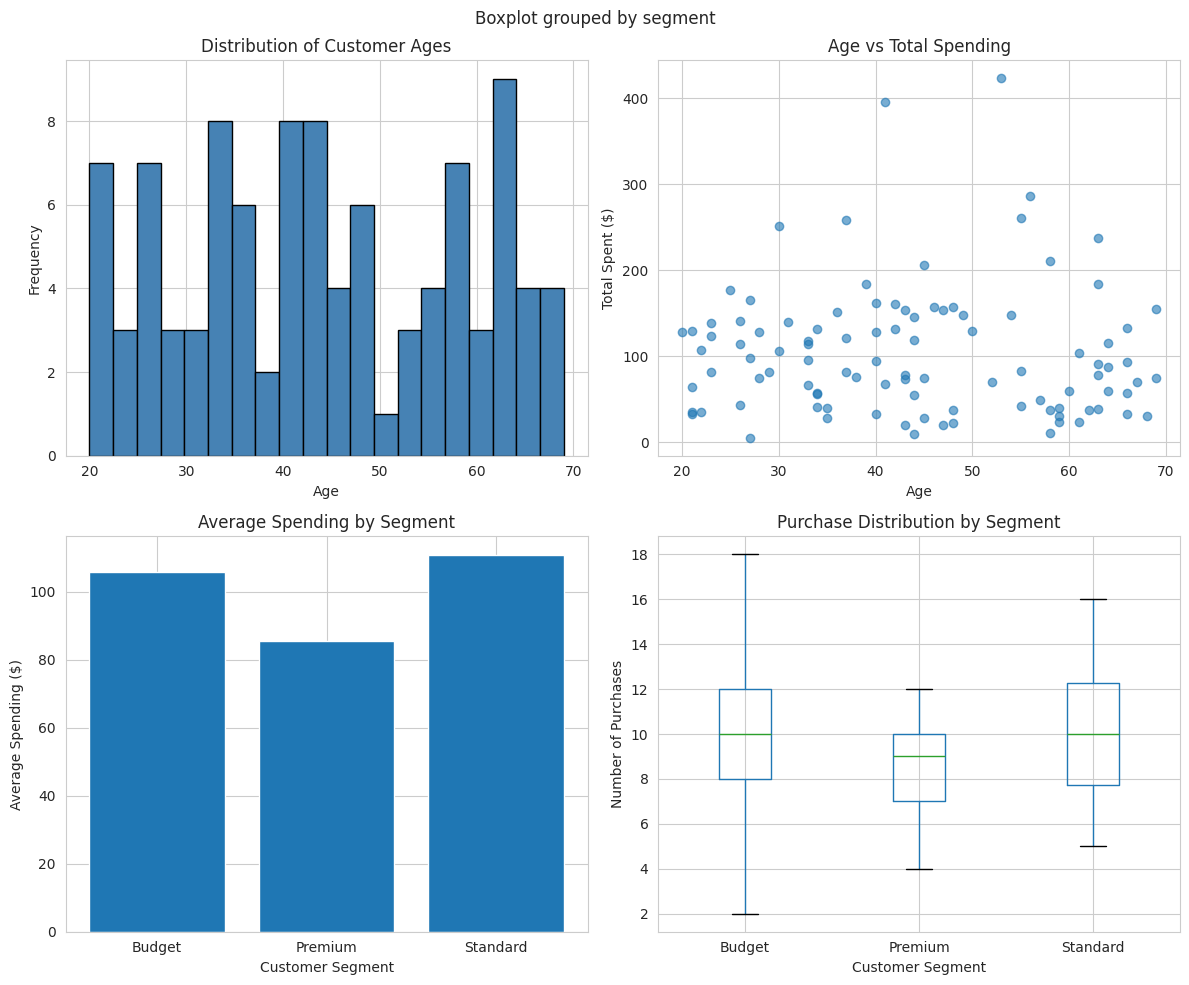

The script that saved this image:
import matplotlib.pyplot as plt
import seaborn as sns
import pandas as pd
import numpy as np

# Set style
sns.set_style("whitegrid")

# Sample data (larger dataset for better visualization)
np.random.seed(42)
customers = pd.DataFrame({
    'customer_id': range(1, 101),
    'age': np.random.randint(20, 70, 100),
    'total_spent': np.random.gamma(2, 50, 100), # gamma distribution with positive skew (few high value purchases)
    'num_purchases': np.random.poisson(10, 100), # poisson distribution with lambda=10 (average 10 purchases per customer)
    'segment': np.random.choice(['Budget', 'Standard', 'Premium'], 100, p=[0.5, 0.3, 0.2]) # randomized between three choices but with different probabilities
})

print(customers.head())

# TODO: Create a figure with 4 subplots (2 rows, 2 columns)
fig, axes = plt.subplots(2, 2, figsize=(12, 10))

# TODO: Plot 1 (Top-left) - Histogram of ages
axes[0, 0].hist(customers['age'], bins=20, color='steelblue', edgecolor='black')

axes[0, 0].set_xlabel('Age')
axes[0, 0].set_ylabel('Frequency')
axes[0, 0].set_title('Distribution of Customer Ages')

# TODO: Plot 2 (Top-right) - Scatter plot: age vs total_spent
axes[0, 1].scatter(customers['age'], customers['total_spent'], alpha=0.6)


axes[0, 1].set_xlabel('Age')
axes[0, 1].set_ylabel('Total Spent ($)')
axes[0, 1].set_title('Age vs Total Spending')

# TODO: Plot 3 (Bottom-left) - Bar chart: average spending by segment
# First calculate the average
avg_by_segment = customers.groupby('segment')['total_spent'].mean()
axes[1, 0].bar(avg_by_segment.index, avg_by_segment.values)

axes[1, 0].set_xlabel('Customer Segment')
axes[1, 0].set_ylabel('Average Spending ($)')
axes[1, 0].set_title('Average Spending by Segment')

customers.boxplot(column='num_purchases', by='segment', ax=axes[1, 1])


axes[1, 1].set_xlabel('Customer Segment')
axes[1, 1].set_ylabel('Number of Purchases')
axes[1, 1].set_title('Purchase Distribution by Segment')

plt.tight_layout()
plt.savefig('customer_dashboard.png', dpi=300, bbox_inches='tight')
plt.show()

print("\nDashboard saved as 'customer_dashboard.png'")